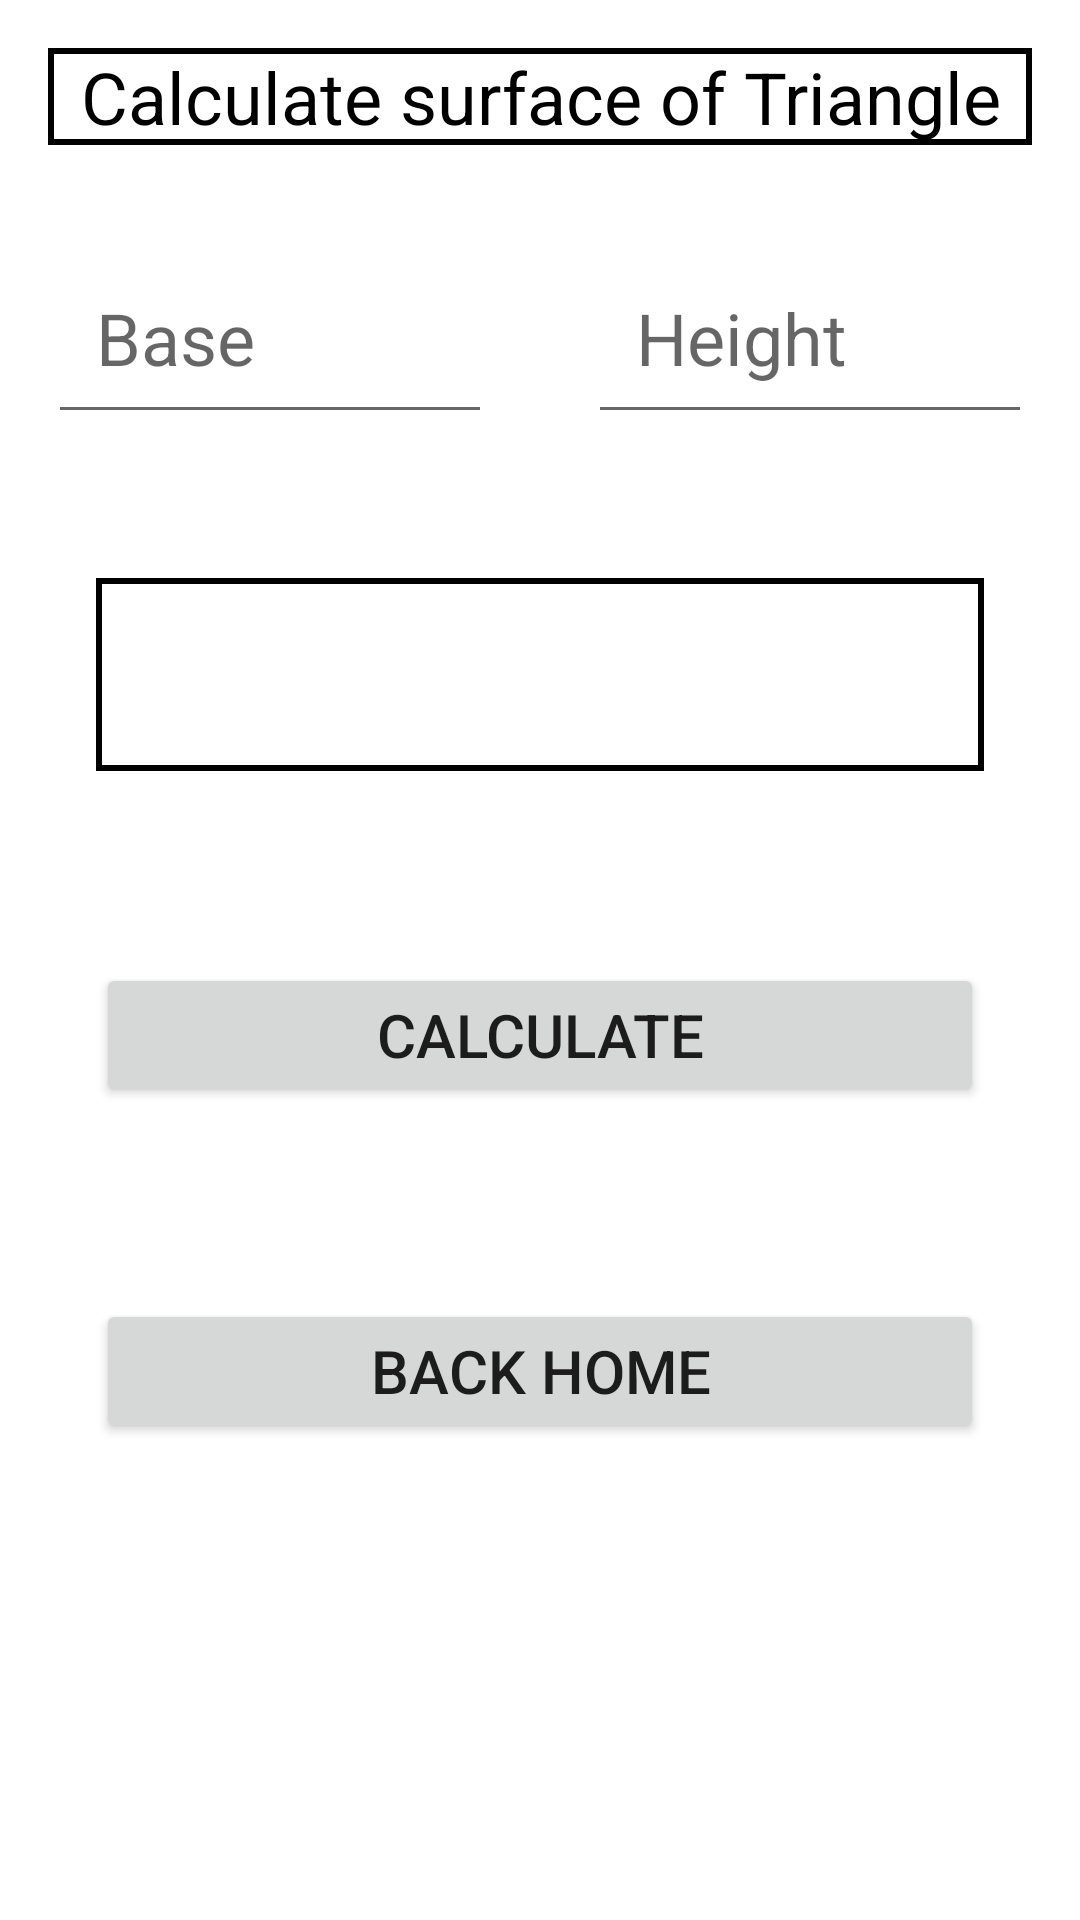

Write the Android layout XML for this screen, with the resource values it uses.
<!-- AndroidManifest.xml: application theme Theme.IntentsCalculAreas -->
<!-- res/layout/activity_triangle_area.xml -->
<?xml version="1.0" encoding="utf-8"?>
<LinearLayout xmlns:android="http://schemas.android.com/apk/res/android"
    xmlns:app="http://schemas.android.com/apk/res-auto"
    xmlns:tools="http://schemas.android.com/tools"
    android:layout_width="match_parent"
    android:layout_height="match_parent"
    android:orientation="vertical"
    tools:context=".TriangleAreaActivity">

    <TextView
        android:layout_width="match_parent"
        android:layout_height="wrap_content"
        android:text="Calculate surface of Triangle"
        android:gravity="center"
        android:textSize="24sp"
        android:textColor="@color/black"
        android:background="@drawable/textviewshape"
        android:layout_margin="16dp"/>

    <LinearLayout
        android:layout_width="match_parent"
        android:layout_height="wrap_content"
        android:orientation="horizontal">

        <EditText
            android:id="@+id/trian_et_base"
            android:layout_width="wrap_content"
            android:layout_height="wrap_content"
            android:layout_margin="16dp"
            android:layout_weight="1"
            android:ems="10"
            android:hint="Base"
            android:inputType="numberSigned"
            android:padding="16dp"
            android:textSize="24sp" />

        <EditText
            android:id="@+id/trian_et_height"
            android:layout_width="wrap_content"
            android:layout_height="wrap_content"
            android:layout_margin="16dp"
            android:layout_weight="1"
            android:ems="10"
            android:hint="Height"
            android:inputType="numberSigned"
            android:padding="16dp"
            android:textSize="24sp" />
    </LinearLayout>

    <TextView
        android:id="@+id/trian_tv_result"
        android:layout_width="match_parent"
        android:layout_height="wrap_content"
        android:layout_margin="32dp"
        android:padding="16dp"
        android:textSize="24sp"
        android:background="@drawable/textviewshape"/>

    <Button
        android:id="@+id/trian_btn_calculate"
        android:layout_width="match_parent"
        android:layout_height="wrap_content"
        android:layout_margin="32dp"
        android:text="Calculate"
        android:textSize="20sp" />

    <Button
        android:id="@+id/trian_btn_backHome"
        android:layout_width="match_parent"
        android:layout_height="wrap_content"
        android:layout_margin="32dp"
        android:text="Back Home"
        android:textSize="20sp"/>

</LinearLayout>
<!-- resources referenced by this layout -->
<resources>
  <!-- drawable textviewshape (drawable) -->
  <?xml version="1.0" encoding="utf-8"?>
  <shape xmlns:android="http://schemas.android.com/apk/res/android">
  <stroke android:width="2dp"></stroke>
  </shape>
  <style name="Theme.IntentsCalculAreas" parent="Theme.MaterialComponents.DayNight.DarkActionBar">
          
          <item name="colorPrimary">@color/purple_500</item>
          <item name="colorPrimaryVariant">@color/purple_700</item>
          <item name="colorOnPrimary">@color/white</item>
          
          <item name="colorSecondary">@color/teal_200</item>
          <item name="colorSecondaryVariant">@color/teal_700</item>
          <item name="colorOnSecondary">@color/black</item>
          
          <item name="android:statusBarColor" tools:targetApi="l">?attr/colorPrimaryVariant</item>
          
      </style>
  <!-- not gathered from this repository: default colours our renderer supplied (Android Studio template values) -->
  <color name="purple_500">#FF6200EE</color>
  <color name="purple_700">#FF3700B3</color>
  <color name="teal_200">#FF03DAC5</color>
  <color name="teal_700">#FF018786</color>
  <color name="black">#FF000000</color>
  <color name="white">#FFFFFFFF</color>
</resources>
